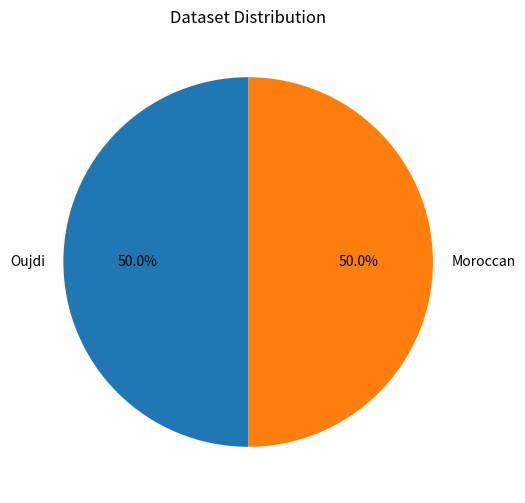

Python code for this plot:
import matplotlib.pyplot as plt

labels = ['Oujdi', 'Moroccan']
sizes = [50000, 50000]

plt.figure(figsize=(6,6))

plt.pie(
    sizes,
    labels=labels,
    autopct='%1.1f%%',
    startangle=90
)

plt.title("Dataset Distribution")

plt.savefig("dataset_distribution.png", dpi=300, bbox_inches='tight')

plt.show()
